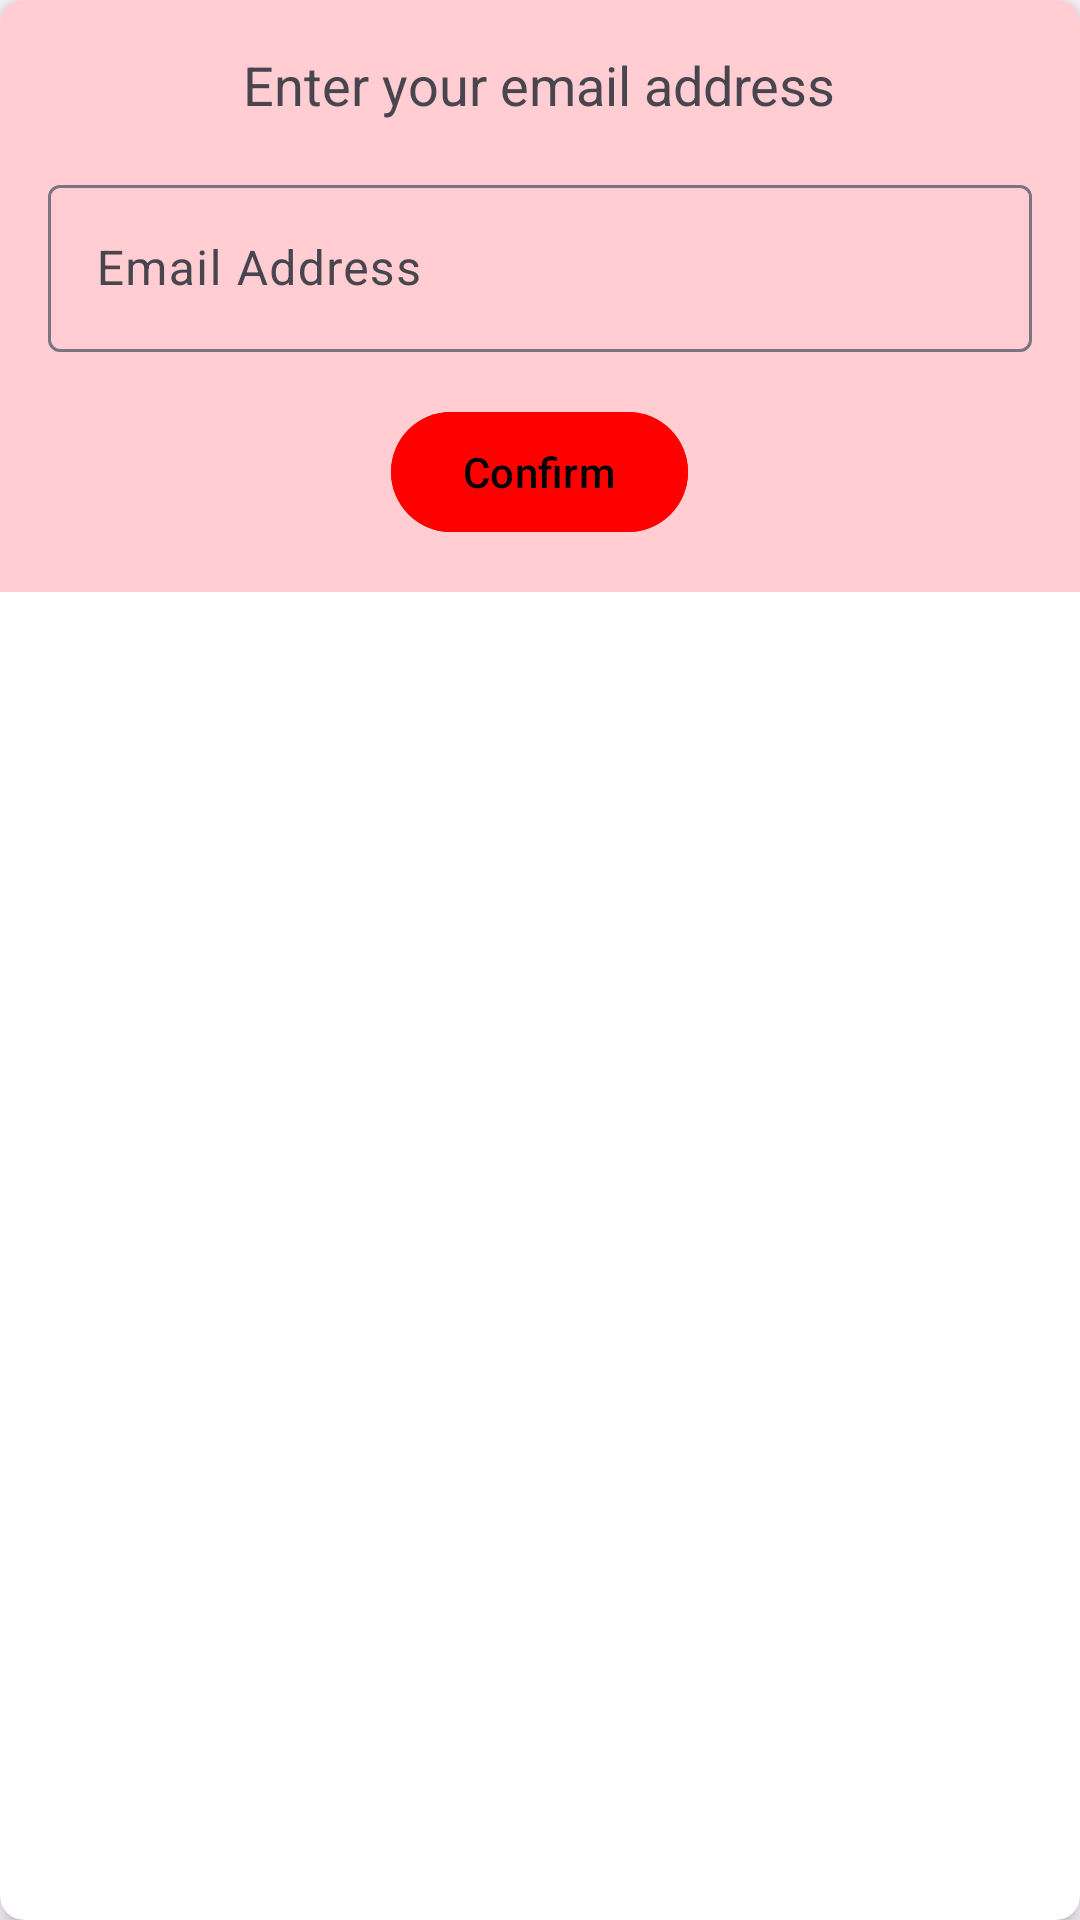

Produce the Android XML layout that renders to this screen, including the resource entries it uses.
<!-- AndroidManifest.xml: application theme Theme.AceTimeTracker -->
<!-- res/layout/dialog_forgot_password.xml -->
<?xml version="1.0" encoding="utf-8"?>
<androidx.cardview.widget.CardView
    xmlns:android="http://schemas.android.com/apk/res/android"
    xmlns:app="http://schemas.android.com/apk/res-auto"
    android:layout_width="match_parent"
    android:layout_height="wrap_content"
    app:cardCornerRadius="8dp"
    app:cardElevation="4dp">

    <LinearLayout
        android:layout_width="match_parent"
        android:layout_height="wrap_content"
        android:orientation="vertical"
        android:padding="16dp"
        android:background="@color/light_red">

        <TextView
            android:layout_width="wrap_content"
            android:layout_height="wrap_content"
            android:layout_gravity="center_horizontal"
            android:text="@string/enter_your_email_address"
            android:textSize="18sp" />

        <com.google.android.material.textfield.TextInputLayout
            android:layout_width="match_parent"
            android:layout_height="wrap_content"
            android:layout_marginTop="16dp"
            android:hint="@string/email_address">

            <com.google.android.material.textfield.TextInputEditText
                android:id="@+id/forgotPasswordEmailEditText"
                android:layout_width="match_parent"
                android:layout_height="wrap_content"
                android:inputType="textEmailAddress"
                android:textColorHint="#546E7A" />

        </com.google.android.material.textfield.TextInputLayout>

        <Button
            android:id="@+id/forgotPasswordConfirmButton"
            android:layout_width="wrap_content"
            android:layout_height="wrap_content"
            android:layout_gravity="center_horizontal"
            android:layout_marginTop="16dp"
            android:backgroundTint="@color/red"
            android:text="Confirm"
            android:textColor="#000000" />

    </LinearLayout>

</androidx.cardview.widget.CardView>
<!-- resources referenced by this layout -->
<resources>
  <color name="light_red">#FFCDD2</color>
  <color name="red">#FF0000</color>
  <string name="email_address">Email Address</string>
  <string name="enter_your_email_address">Enter your email address</string>
  <style name="Theme.AceTimeTracker" parent="Base.Theme.AceTimeTracker" />
  <style name="Base.Theme.AceTimeTracker" parent="Theme.Material3.DayNight.NoActionBar">
          
          
      </style>
</resources>
